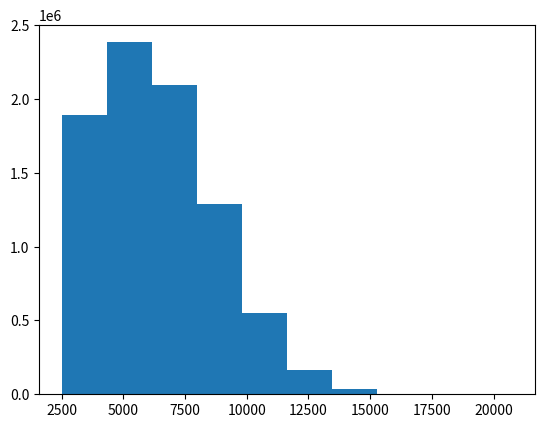

Write Python code to recreate this figure. (Note: this script raises an exception after producing the figure.)
# -*- coding:utf-8 -*-
"""
[redacted]
    :DATE: 2019/4/28 11:42
[redacted]
    :license: None, see LICENSE for more details.
"""
import numpy as np
import matplotlib.pyplot as plt


def gen_normal_list(mu=5500, sigma=3000, sample_no=100000):
    """
    通过预测，sigma为3000时，效果较好
    :param mu: 均值
    :param sigma: 方差
    :param sample_no: 生成的样本数
    :return: 样本序列
    """
    np.random.seed(0)
    gen_lst = np.random.normal(mu, sigma, sample_no)

    filtered = filter(lambda x: 2500 < x < 25000, gen_lst)
    return [int(i) for i in filtered]


def sample_n_times(n=10000000):
    lst = gen_normal_list(sample_no=n)
    # y = np.reshape(lst, n)
    y = np.array(lst)
    plt.hist(y, normed=1, fc='c')

    plt.show()


if __name__ == '__main__':
    sample_n_times()
